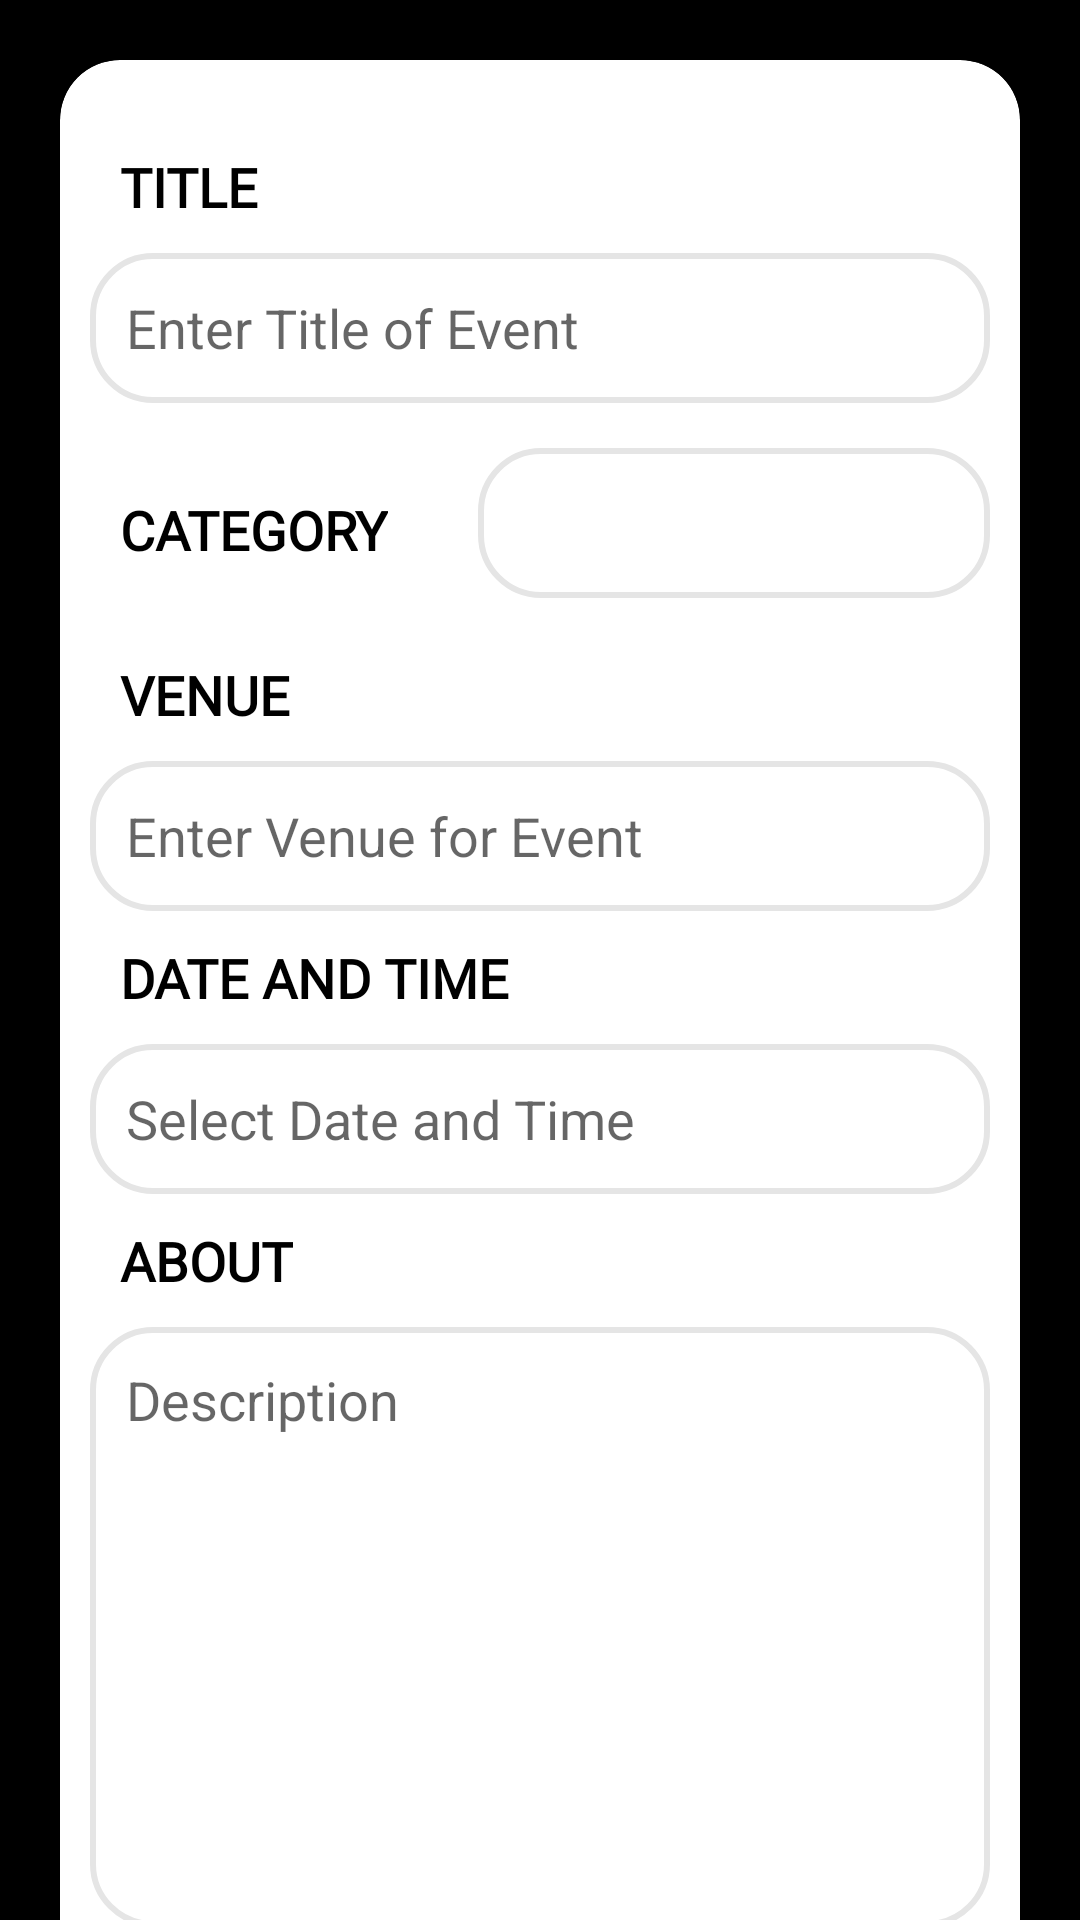

Write the Android layout XML for this screen, with the resource values it uses.
<!-- AndroidManifest.xml: application theme Theme.EventCo -->
<!-- res/layout/content_scrolling.xml -->
<?xml version="1.0" encoding="utf-8"?>
<androidx.core.widget.NestedScrollView xmlns:android="http://schemas.android.com/apk/res/android"
    xmlns:app="http://schemas.android.com/apk/res-auto"
    xmlns:tools="http://schemas.android.com/tools"
    android:layout_width="match_parent"
    android:layout_height="match_parent"
    app:layout_behavior="@string/appbar_scrolling_view_behavior"
    tools:context=".Organiser.NewEventActivity"
    tools:showIn="@layout/activity_new_event"
    android:background="@color/black"
    >
    <androidx.cardview.widget.CardView
        android:layout_width="match_parent"
        android:layout_height="wrap_content"
        android:layout_margin="20dp"
        app:cardCornerRadius="20dp">
    <LinearLayout
        android:layout_width="match_parent"
        android:layout_height="match_parent"
        android:orientation="vertical">
        <TextView
            android:layout_width="wrap_content"
            android:layout_height="wrap_content"
            android:text="Title"
            android:layout_marginTop="30dp"
            android:layout_marginRight="20dp"
            android:layout_marginLeft="20dp"
            android:textSize="18dp"
            android:textStyle="bold"
            android:textAllCaps="true"
            android:textColor="@color/black"
            android:fontFamily="@font/averia_gruesa_libre"/>
        <EditText
            android:layout_width="match_parent"
            android:layout_height="50dp"
            android:layout_marginLeft="10dp"
            android:layout_marginRight="10dp"
            android:layout_marginTop="10dp"
            android:hint="Enter Title of Event"
            android:paddingStart="12dp"
            android:paddingEnd="12dp"
            android:background="@drawable/edit_text"
            android:id="@+id/new_title"/>


        <LinearLayout
            android:layout_width="match_parent"
            android:layout_height="wrap_content"
            android:orientation="horizontal">
            <TextView
                android:layout_width="wrap_content"
                android:layout_height="wrap_content"
                android:text="Category"
                android:layout_marginTop="30dp"
                android:layout_marginRight="20dp"
                android:layout_marginLeft="20dp"
                android:textSize="18dp"
                android:textStyle="bold"
                android:textAllCaps="true"
                android:textColor="@color/black"
                android:fontFamily="@font/averia_gruesa_libre"/>
            <Spinner
                android:id="@+id/category_spinner"
                android:layout_width="match_parent"
                android:layout_height="50dp"
                android:layout_below="@+id/text"
                android:layout_marginLeft="10dp"
                android:layout_marginTop="15dp"
                android:layout_marginRight="10dp"
                android:layout_marginBottom="10dp"
                android:background="@drawable/edit_text" />
        </LinearLayout>
        <TextView
            android:layout_width="wrap_content"
            android:layout_height="wrap_content"
            android:text="Venue"
            android:layout_marginTop="10dp"
            android:layout_marginRight="20dp"
            android:layout_marginLeft="20dp"
            android:textSize="18dp"
            android:textStyle="bold"
            android:textAllCaps="true"
            android:textColor="@color/black"
            android:fontFamily="@font/averia_gruesa_libre"/>
        <EditText
            android:layout_width="match_parent"
            android:layout_height="50dp"
            android:layout_marginLeft="10dp"
            android:id="@+id/new_venue"
            android:layout_marginRight="10dp"
            android:layout_marginTop="10dp"
            android:hint="Enter Venue for Event"
            android:paddingStart="12dp"
            android:paddingEnd="12dp"
            android:background="@drawable/edit_text"/>
        <TextView
            android:layout_width="wrap_content"
            android:layout_height="wrap_content"
            android:text="Date and Time"
            android:layout_marginTop="10dp"
            android:layout_marginRight="20dp"
            android:layout_marginLeft="20dp"
            android:textSize="18dp"
            android:textStyle="bold"
            android:textAllCaps="true"
            android:textColor="@color/black"
            android:fontFamily="@font/averia_gruesa_libre"/>
        <EditText
            android:layout_width="match_parent"
            android:layout_height="50dp"
            android:layout_marginLeft="10dp"
            android:layout_marginRight="10dp"
            android:layout_marginTop="10dp"
            android:hint="Select Date and Time"
            android:paddingStart="12dp"
            android:paddingEnd="12dp"
            android:id="@+id/new_date"
            android:background="@drawable/edit_text"/>

        <TextView
            android:layout_width="wrap_content"
            android:layout_height="wrap_content"
            android:text="About"
            android:layout_marginTop="10dp"
            android:layout_marginRight="20dp"
            android:layout_marginLeft="20dp"
            android:textSize="18dp"
            android:textStyle="bold"
            android:textAllCaps="true"
            android:textColor="@color/black"
            android:fontFamily="@font/averia_gruesa_libre"/>

        <EditText
            android:id="@+id/new_description"
            android:layout_width="match_parent"
            android:layout_height="200dp"
            android:layout_marginLeft="10dp"
            android:hint="Description"
            android:paddingEnd="12dp"
            android:paddingStart="12dp"
            android:paddingTop="12dp"
            android:layout_marginRight="10dp"
            android:layout_marginTop="10dp"
            android:ems="10"
            android:gravity="start|top"
            android:inputType="textMultiLine"
            android:background="@drawable/edit_text"/>


        <Button
            android:layout_width="match_parent"
            android:layout_height="50dp"
            android:layout_marginTop="30dp"
            android:layout_marginLeft="20dp"
            android:layout_marginRight="20dp"
            android:background="@drawable/rounded_buttons"
            android:textColor="@color/white"
            android:text="Create Event"
            android:id="@+id/create_new_event"
            android:layout_marginBottom="20dp"/>
    </LinearLayout>
    </androidx.cardview.widget.CardView>



</androidx.core.widget.NestedScrollView>
<!-- res/layout/activity_new_event.xml (included above) -->
<?xml version="1.0" encoding="utf-8"?>
<androidx.coordinatorlayout.widget.CoordinatorLayout xmlns:android="http://schemas.android.com/apk/res/android"
    xmlns:app="http://schemas.android.com/apk/res-auto"
    xmlns:tools="http://schemas.android.com/tools"
    android:layout_width="match_parent"
    android:layout_height="match_parent"
    android:fitsSystemWindows="true"
    tools:context=".Organiser.NewEventActivity">

    <com.google.android.material.appbar.AppBarLayout
        android:id="@+id/app_bar"
        android:layout_width="match_parent"
        android:layout_height="@dimen/app_bar_height"
        android:fitsSystemWindows="true"
        android:theme="@style/Theme.EventCo.AppBarOverlay">

        <com.google.android.material.appbar.CollapsingToolbarLayout
            android:id="@+id/toolbar_layout"
            style="@style/Widget.MaterialComponents.Toolbar.Primary"
            android:layout_width="match_parent"
            android:layout_height="match_parent"
            android:fitsSystemWindows="true"
            app:contentScrim="@color/bgColor"
            app:layout_scrollFlags="scroll|exitUntilCollapsed"
            app:toolbarId="@+id/toolbar">
<ImageView
    android:layout_width="match_parent"
    android:layout_height="match_parent"
    android:src="@drawable/sample"
    android:scaleType="centerCrop"
    android:id="@+id/new_banner"/>

        </com.google.android.material.appbar.CollapsingToolbarLayout>
    </com.google.android.material.appbar.AppBarLayout>

    <include layout="@layout/content_scrolling" />

    <com.google.android.material.floatingactionbutton.FloatingActionButton
        android:id="@+id/fab"
        android:layout_width="wrap_content"
        android:layout_height="wrap_content"
        android:layout_marginEnd="@dimen/fab_margin"
        android:background="@color/green"
        android:tint="@color/green"
        app:backgroundTintMode="src_over"
        android:backgroundTint="@color/green"
        app:layout_anchor="@id/app_bar"
        app:layout_anchorGravity="bottom|end"
        app:srcCompat="@android:drawable/ic_menu_upload"
        android:tooltipText="Upload Banner Image"/>

</androidx.coordinatorlayout.widget.CoordinatorLayout>
<!-- resources referenced by this layout -->
<resources>
  <color name="bgColor">#191414</color>
  <color name="black">#FF000000</color>
  <color name="green">#1DB954</color>
  <color name="white">#FFFFFFFF</color>
  <!-- drawable edit_text (drawable) -->
  <?xml version="1.0" encoding="utf-8"?>
  <selector xmlns:android="http://schemas.android.com/apk/res/android">
  <item android:state_enabled="true" android:state_focused="true">
      <shape android:shape="rectangle">
          <solid android:color="@color/white"/>
          <corners android:radius="20dp"/>
          <stroke android:color="@color/green" android:width="2dp"/>
      </shape>
  </item>
      <item android:state_enabled="true">
          <shape android:shape="rectangle">
              <solid android:color="@color/white"/>
              <corners android:radius="20dp"/>
              <stroke android:color="#e5e5e5" android:width="2dp"/>
          </shape>
      </item>
  </selector>
  <!-- drawable rounded_buttons (drawable) -->
  <?xml version="1.0" encoding="utf-8"?>
  <shape xmlns:android="http://schemas.android.com/apk/res/android"
      android:shape="rectangle">
      <solid android:color="#1DB954" />
      <corners android:bottomRightRadius="30dp"
          android:bottomLeftRadius="30dp"
          android:topRightRadius="30dp"
          android:topLeftRadius="30dp"
          />
  </shape>
  <!-- drawable sample: png bitmap (drawable, 1043033 bytes) -->
  <style name="Theme.EventCo.AppBarOverlay" parent="ThemeOverlay.AppCompat.Dark.ActionBar" />
  <style name="Theme.EventCo" parent="Theme.MaterialComponents.DayNight.NoActionBar">
          
          <item name="colorPrimary">#1DB954</item>
          <item name="colorPrimaryVariant">@color/purple_700</item>
          <item name="colorOnPrimary">@color/white</item>
          
          <item name="colorSecondary">@color/teal_200</item>
          <item name="colorSecondaryVariant">@color/teal_700</item>
          <item name="colorOnSecondary">@color/black</item>
          
          <item name="android:statusBarColor" tools:targetApi="l">?attr/colorPrimaryVariant</item>
          
      </style>
  <color name="purple_700">#1DB954</color>
  <color name="teal_200">#FF03DAC5</color>
  <color name="teal_700">#FF018786</color>
</resources>
